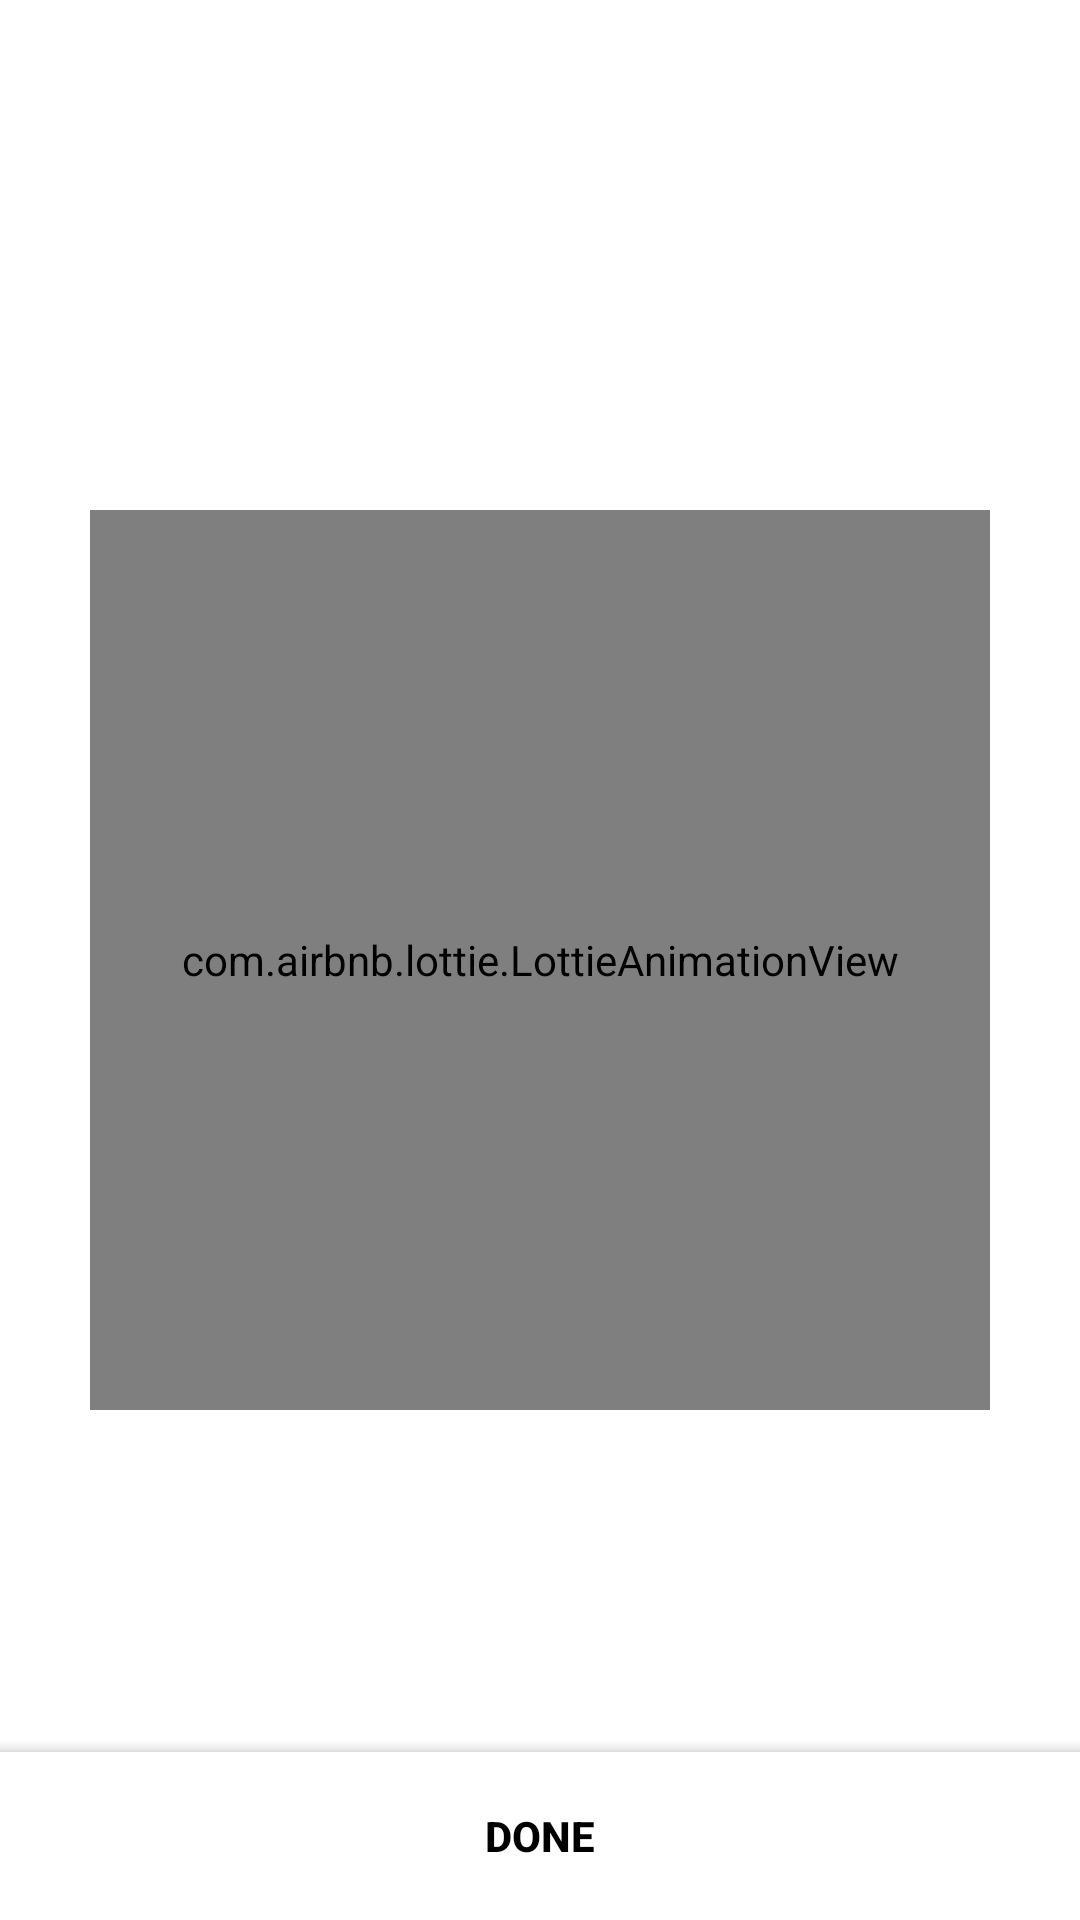

The Android layout XML behind this screen, and the referenced resources:
<!-- AndroidManifest.xml: application theme Theme.CovidEnquiry -->
<!-- res/layout/activity_solve_screen.xml -->
<?xml version="1.0" encoding="utf-8"?>
<RelativeLayout
    xmlns:android="http://schemas.android.com/apk/res/android"
    xmlns:app="http://schemas.android.com/apk/res-auto"
    xmlns:tools="http://schemas.android.com/tools"
    android:layout_width="match_parent"
    android:layout_height="match_parent"
    tools:context=".Activity.SolveScreen">

    <com.airbnb.lottie.LottieAnimationView
        android:id="@+id/lottie_main"
        android:layout_width="300dp"
        android:layout_height="300dp"
        android:layout_centerInParent="true"
        app:layout_constraintLeft_toLeftOf="parent"
        app:layout_constraintRight_toRightOf="parent"
        app:lottie_autoPlay="true"
        app:lottie_fileName="success-animation.json"
        app:lottie_loop="true"
        app:lottie_speed="1" />

    <com.google.android.material.bottomappbar.BottomAppBar
        android:id="@+id/bottom_bar"
        android:layout_width="match_parent"
        android:layout_height="wrap_content"
        android:layout_alignParentBottom="true"
        android:layout_gravity="bottom"
        android:backgroundTint="@color/white"
        tools:ignore="BottomAppBar">

        <Button
            android:onClick="DONE"
            android:layout_width="wrap_content"
            android:layout_height="wrap_content"
            android:layout_gravity="center"
            android:background="@android:color/transparent"
            android:text="Done"
            android:textColor="@color/black"
            android:textStyle="bold" />

    </com.google.android.material.bottomappbar.BottomAppBar>
</RelativeLayout>
<!-- resources referenced by this layout -->
<resources>
  <color name="black">#FF000000</color>
  <color name="white">#FFFFFFFF</color>
  <style name="Theme.CovidEnquiry" parent="Theme.MaterialComponents.DayNight.NoActionBar">
          <item name="colorPrimary">@color/colorPrimary</item>
          <item name="colorPrimaryDark">@color/colorPrimary</item>
          <item name="colorAccent">@color/colorPrimary</item>
      </style>
  <color name="colorPrimary">#8871A3</color>
</resources>
